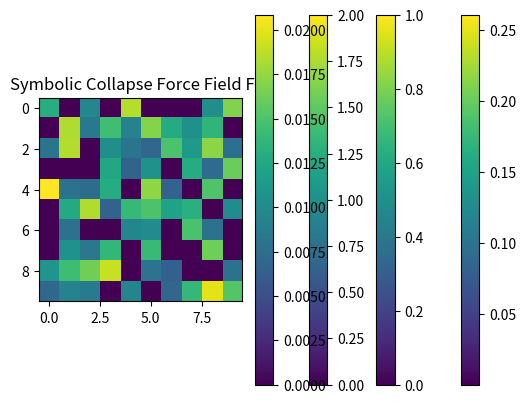

Recreate this plot in Python.
# Collapse_Simulator_2D_Reynolds.py
# Simulates entropy collapse + overlays Reynolds number zones

import numpy as np
import matplotlib.pyplot as plt

# Grid size
grid_shape = (10, 10)

# Simulated entropy fields for O₁ and O₂
np.random.seed(42)
O1_entropy = np.random.uniform(0.9, 1.1, size=grid_shape)
O2_entropy = np.random.uniform(0.8, 1.2, size=grid_shape)

# Simulated Reynolds field (just mock data — tweak to reflect real ranges)
# Re = (rho * v * L) / mu, but here we simulate as a normalized field
Reynolds_field = np.random.uniform(1000, 5000, size=grid_shape)

# Thresholds
kappa_c = 0.08
laminar_threshold = 2000
turbulent_threshold = 4000

def calculate_divergence(o1, o2):
    return np.abs(o1 - o2)

def simulate_collapse(o1, o2, kappa):
    delta_phi = calculate_divergence(o1, o2)
    collapsed = delta_phi > kappa
    force_collapse = np.where(collapsed, kappa * delta_phi, 0)
    return delta_phi, collapsed, force_collapse

def analyze_reynolds(re_field):
    # 0 = laminar, 1 = transition, 2 = turbulent
    re_zones = np.zeros_like(re_field, dtype=int)
    re_zones[re_field > laminar_threshold] = 1
    re_zones[re_field > turbulent_threshold] = 2
    return re_zones

def plot_heatmap(data, title, cmap='viridis'):
    plt.imshow(data, cmap=cmap, interpolation='nearest')
    plt.colorbar()
    plt.title(title)
    plt.show()

if __name__ == "__main__":
    delta_phi, collapsed, forces = simulate_collapse(O1_entropy, O2_entropy, kappa_c)
    reynolds_zones = analyze_reynolds(Reynolds_field)

    print("Δϕ (Entropy Divergence):\\n", delta_phi)
    print("Collapse Triggered:\\n", collapsed)
    print("Symbolic Collapse Force Fᴄ:\\n", forces)
    print("Reynolds Zones (0 = laminar, 1 = transition, 2 = turbulent):\\n", reynolds_zones)

    # Visualize outputs
    plot_heatmap(delta_phi, "Entropy Divergence Δϕ")
    plot_heatmap(collapsed.astype(int), "Symbolic Collapse Zones (1 = collapse)")
    plot_heatmap(reynolds_zones, "Reynolds Zones (0 = laminar, 1 = trans, 2 = turbulent)")
    plot_heatmap(forces, "Symbolic Collapse Force Field Fᴄ")